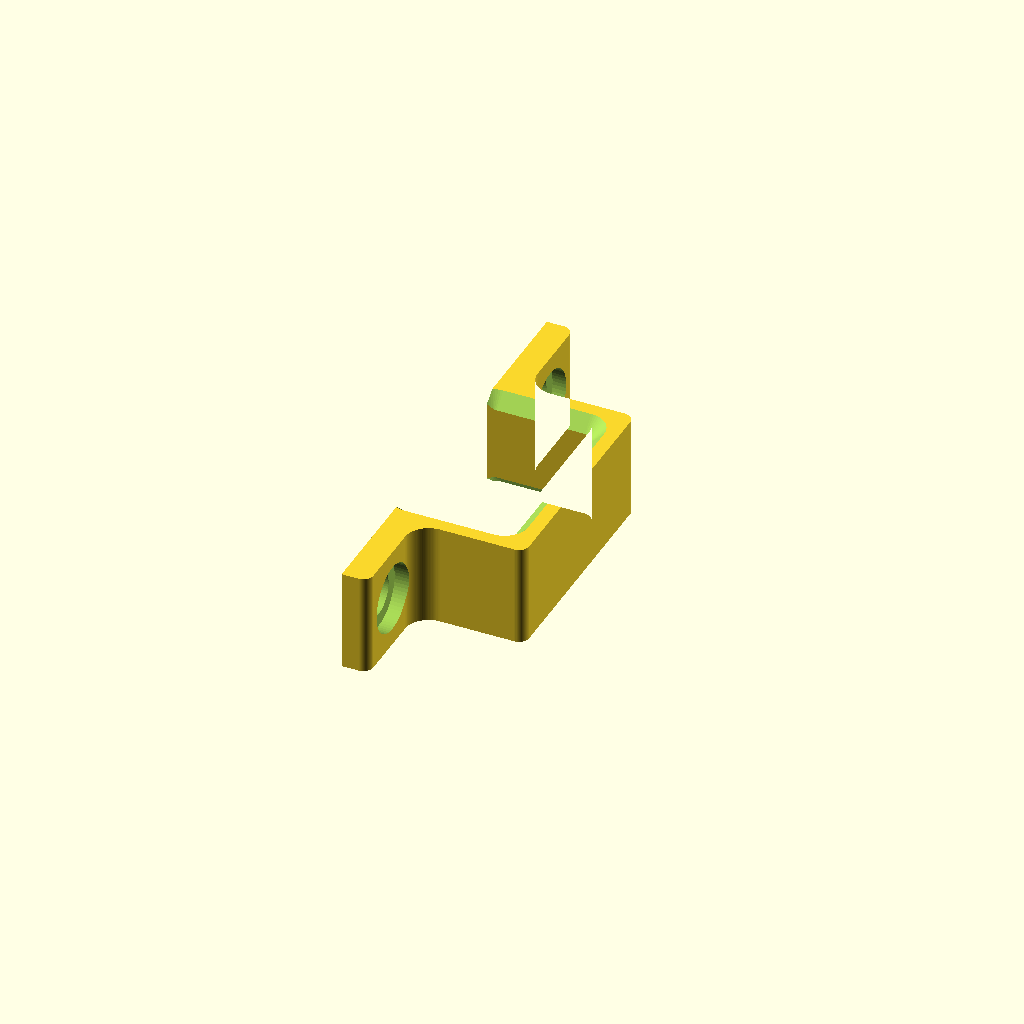
Cell 1 — every parameter at its default value.
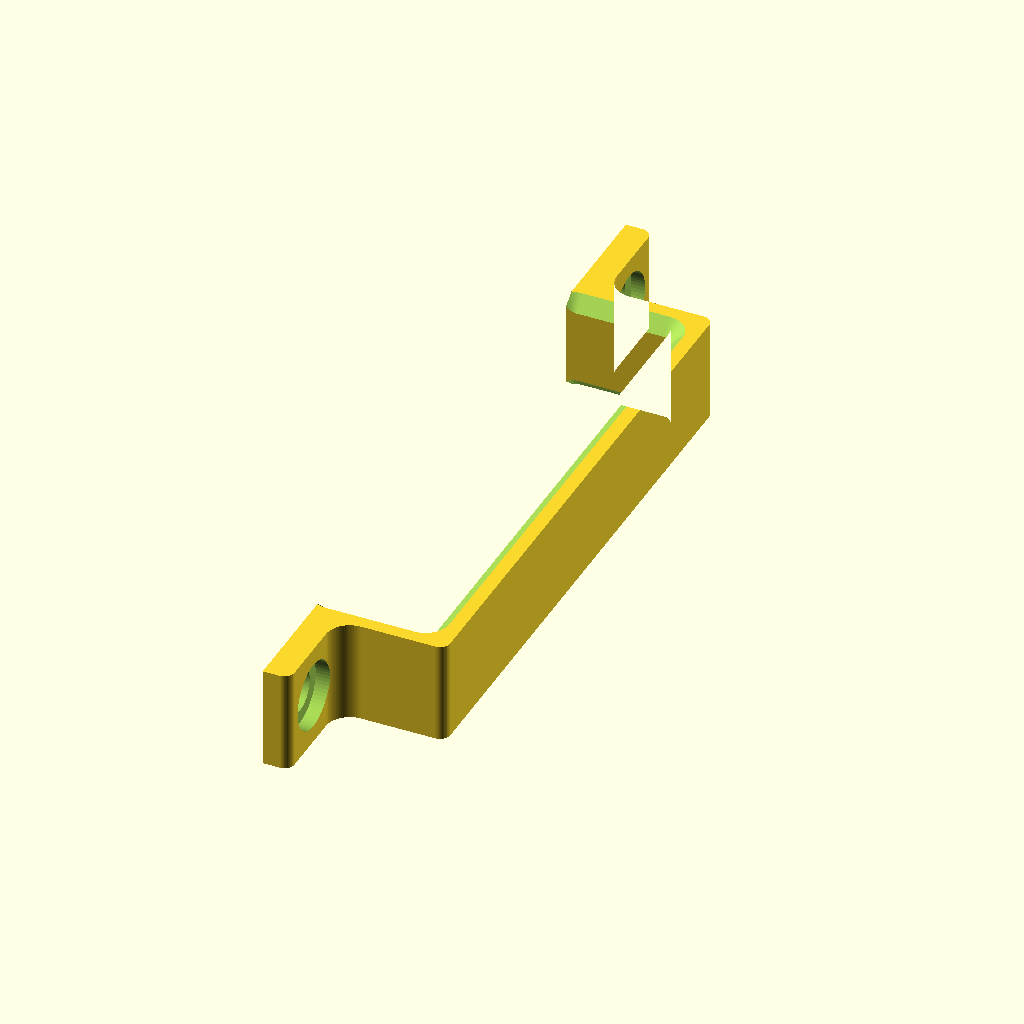
Cell 2 — hole_spacing set to 100, the other parameters unchanged.
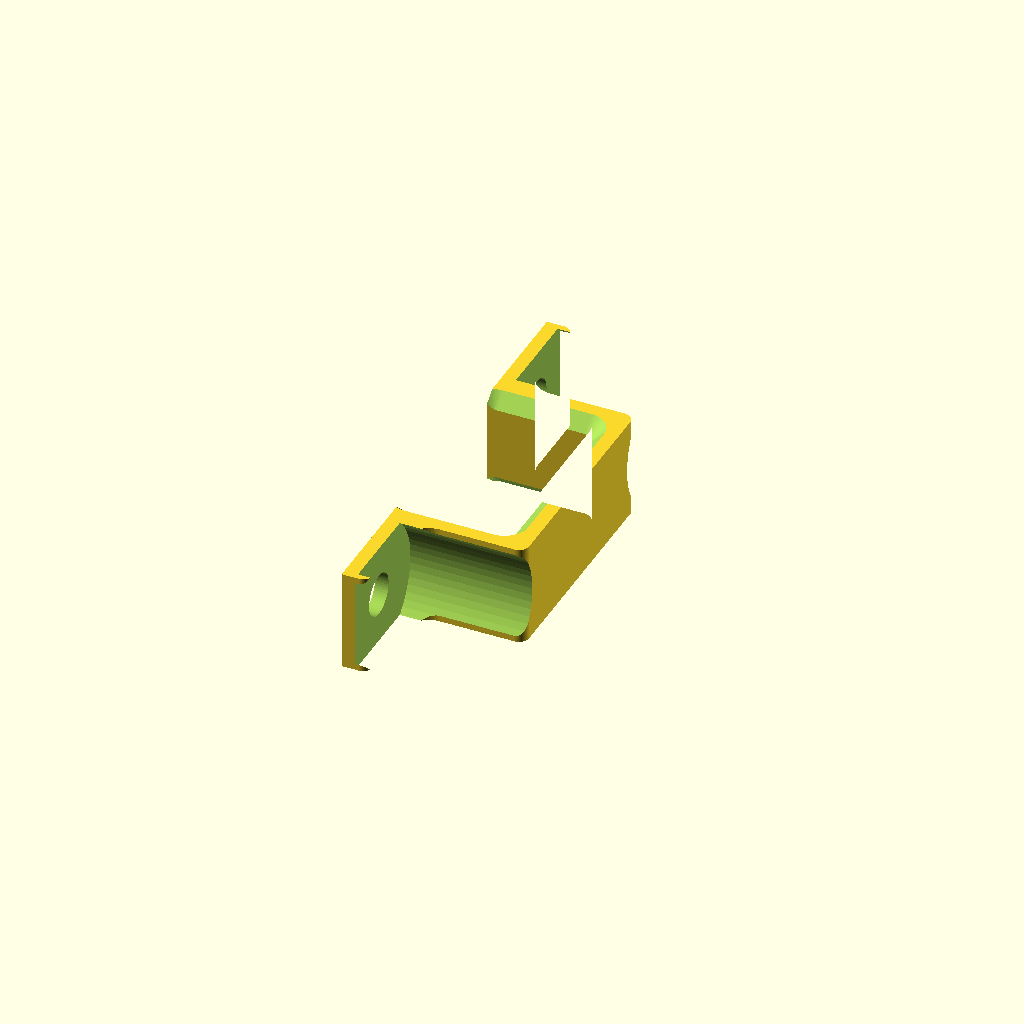
Cell 3: the same model with screw_head_diameter = 20.
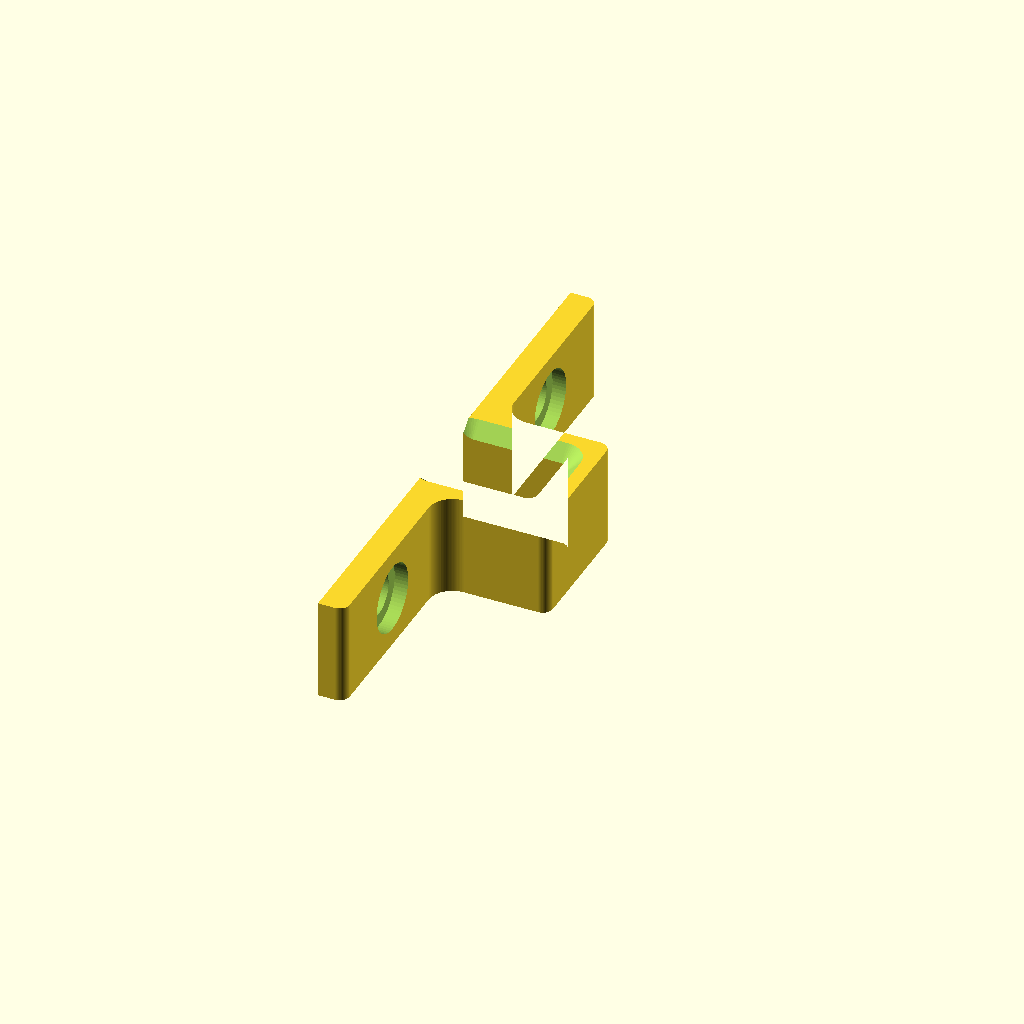
Cell 4 — flange_length set to 30, the other parameters unchanged.
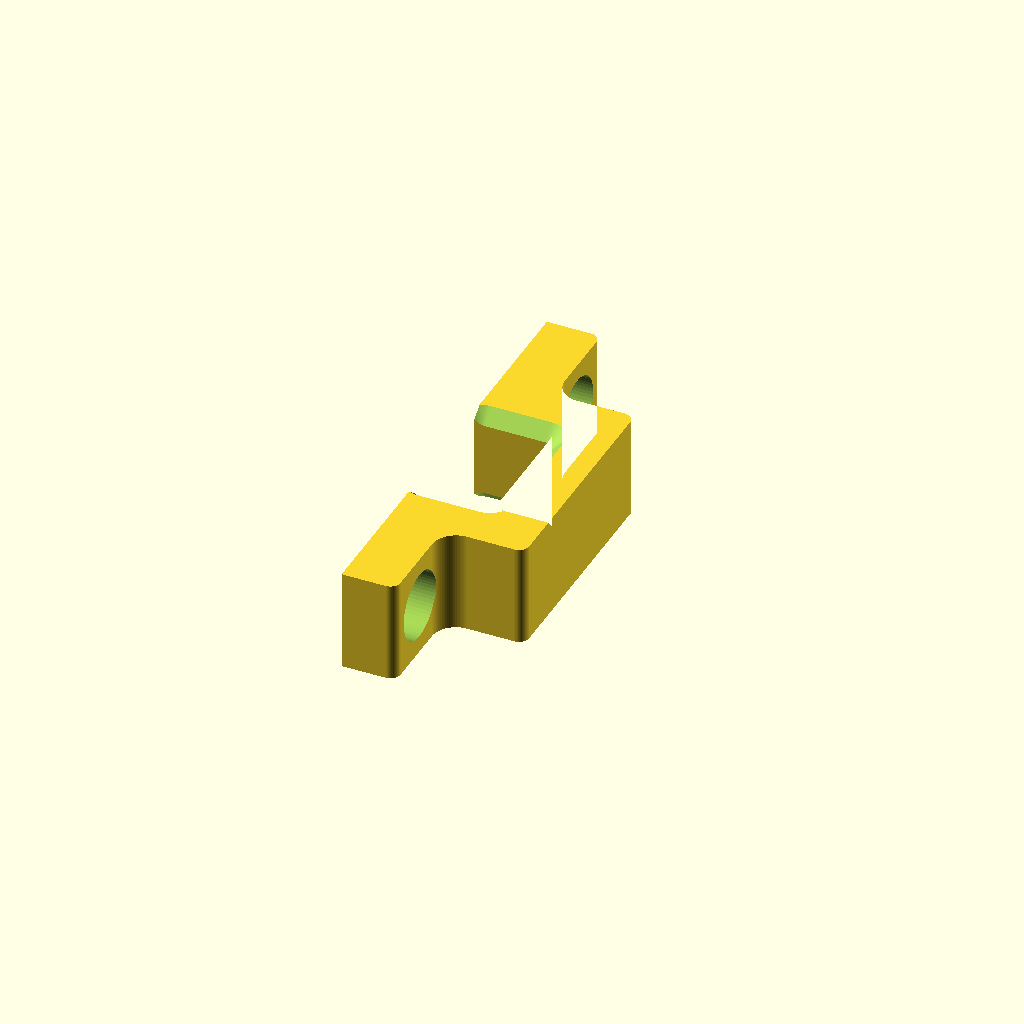
Cell 5: profile_thickness = 8 (everything else at default).
All cells are drawn from one camera (rotation 55°, 0°, 25°, orthographic, colour scheme Cornfield), so only the parameter changes between them.
Source of the model, IKEA-Cabinet-Cable-Guide/IKEA-Cabinet-Cable-Guide.scad:
// ============================================================================
// AMS Cable & PTFE Tube Guide for IKEA Cabinet (Matched Foot & Wall Thickness)
// Version: 0.18
// Description: Fixed the mounting feet thickness by setting total_flange_depth 
//              equal to profile_thickness (4.0mm). The feet now match the 
//              exact thickness of the clamp walls.
// ============================================================================

// --- PARAMETERS ---

/* [IKEA Cabinet Mounting] */
// Center-to-center distance between vertical IKEA holes
hole_spacing = 50; 

// Diameter of screw shank (IKEA drawer screws are ~5mm)
screw_hole_diameter = 6.2; 

// Diameter of the screw head / counterbore recess
screw_head_diameter = 10.0; 

// Length of each mounting flange tab along the Y axis
flange_length = 15; 

// Wall/arch thickness of the guide profile (clamp wall thickness)
profile_thickness = 4.0; 

// Total depth/thickness of the mounting foot (matches clamp wall thickness)
total_flange_depth = profile_thickness; 

// Solid wall thickness remaining under screw head
flange_wall_thickness = 2.0; 

/* [Guide Loop Geometry] */
// Clearance depth from cabinet wall to outer loop edge
guide_depth = 20; 

// Extrusion height / width of the bracket (Z-axis along print bed / wall)
bracket_width = 15; 

// Radius for inner corner fillets where arch meets mounting flanges
inner_fillet_radius = 3.5; 

// Corner fillet radius for outer/inner profile edges
corner_radius = 1.5; 

// Entry/Exit chamfer size for cable mouth edges (Z=0 and Z=bracket_width)
cable_chamfer = 2.0; 

// Width of optional front slot to slip cables inside without unplugging (0 to disable)
cable_insert_slot = 0; 

/* [Quality] */
$fn = 60;


// --- DERIVED CALCULATIONS ---

// Counterbore recess depth inside the 4mm flange foot
counterbore_depth = total_flange_depth - flange_wall_thickness;


// --- MAIN ASSEMBLY ---

module ams_guide_v0_18() {
    difference() {
        // 1. Extrude smooth 2D profile
        linear_extrude(height = bracket_width) {
            smoothed_2d_profile();
        }

        // 2. Subtract smooth 3D chamfer funnels extending to the wall (X=0)
        cable_entry_chamfers();

        // 3. Subtract counterbored IKEA screw holes
        screw_counterbores();

        // 4. Optional slot cutout for quick cable insertion
        if (cable_insert_slot > 0) {
            cable_slot_cutout();
        }
    }
}

ams_guide_v0_18();


// --- MODULES ---

// 2D Profile with filleted corners everywhere EXCEPT the wall contact face (X=0)
module smoothed_2d_profile() {
    ext = corner_radius * 2;
    difference() {
        // Offset profile extended behind X=0 so rounding occurs off-model
        offset(r = corner_radius)
        offset(r = -2 * corner_radius)
        offset(r = corner_radius)
        raw_2d_profile(ext = ext);

        // Crop precisely at X=0 for a perfectly flat, sharp wall-mating surface
        translate([-ext * 2, -hole_spacing])
            square([ext * 2, hole_spacing * 2]);
    }
}

// Overlapping primitive shapes forming 2D body, optionally extended into -X for wall clipping
module raw_2d_profile(ext = 0) {
    y_top = hole_spacing/2 - flange_length/2;
    y_bot = -hole_spacing/2 + flange_length/2;
    r = inner_fillet_radius;

    union() {
        // Top Flange Foot
        translate([-ext, y_top])
            square([total_flange_depth + ext, flange_length]);
            
        // Bottom Flange Foot
        translate([-ext, y_bot - flange_length])
            square([total_flange_depth + ext, flange_length]);
            
        // Top Arch Leg
        translate([-ext, y_top - profile_thickness])
            square([guide_depth + ext, profile_thickness]);
            
        // Bottom Arch Leg
        translate([-ext, y_bot])
            square([guide_depth + ext, profile_thickness]);
            
        // Outer Bridge connecting top and bottom legs
        translate([guide_depth - profile_thickness, y_bot])
            square([profile_thickness, y_top - y_bot]);

        // Top Inner Corner Fillet
        if (r > 0) {
            translate([total_flange_depth, y_top])
                difference() {
                    square([r, r]);
                    translate([r, r])
                        circle(r = r);
                }
        }

        // Bottom Inner Corner Fillet
        if (r > 0) {
            translate([total_flange_depth, y_bot - r])
                difference() {
                    square([r, r]);
                    translate([r, 0])
                        circle(r = r);
                }
        }
    }
}

// 2D inner opening spanning from the wall plane (X=0) to the inner bridge wall
module inner_opening_2d(extra_expand = 0) {
    w = guide_depth - profile_thickness;
    h = hole_spacing - flange_length - (2 * profile_thickness);
    r = max(0.1, corner_radius);
    
    offset(r = r + extra_expand)
        square([max(0.1, w - 2*r), max(0.1, h - 2*r)], center = true);
}

// 3D Funnel cutters for continuous 45° chamfers reaching all the way to the cabinet wall
module cable_entry_chamfers() {
    c = cable_chamfer;
    if (c > 0) {
        w_in = guide_depth - profile_thickness;
        x_center = w_in / 2;

        // Bottom Entry Funnel (Z = 0)
        translate([x_center, 0, -0.05]) {
            hull() {
                linear_extrude(height = 0.05)
                    inner_opening_2d(extra_expand = c + 0.05);
                
                translate([0, 0, c + 0.05])
                    linear_extrude(height = 0.05)
                        inner_opening_2d(extra_expand = 0);
            }
        }

        // Top Exit Funnel (Z = bracket_width)
        translate([x_center, 0, bracket_width + 0.05]) {
            hull() {
                linear_extrude(height = 0.05)
                    inner_opening_2d(extra_expand = c + 0.05);
                
                translate([0, 0, -(c + 0.05)])
                    linear_extrude(height = 0.05)
                        inner_opening_2d(extra_expand = 0);
            }
        }
    }
}

module screw_counterbores() {
    // Top Screw Hole
    translate([0, hole_spacing / 2, bracket_width / 2]) {
        rotate([0, 90, 0]) {
            cylinder(d = screw_hole_diameter, h = guide_depth * 3, center = true);
            translate([0, 0, flange_wall_thickness])
                cylinder(d = screw_head_diameter, h = guide_depth * 2);
        }
    }

    // Bottom Screw Hole
    translate([0, -hole_spacing / 2, bracket_width / 2]) {
        rotate([0, 90, 0]) {
            cylinder(d = screw_hole_diameter, h = guide_depth * 3, center = true);
            translate([0, 0, flange_wall_thickness])
                cylinder(d = screw_head_diameter, h = guide_depth * 2);
        }
    }
}

module cable_slot_cutout() {
    translate([guide_depth, 0, bracket_width / 2])
        cube([profile_thickness * 3, cable_insert_slot, bracket_width + 10], center = true);
}
Parameter table extracted from the source (name, type, default, range or options):
hole_spacing: number, default 50
screw_hole_diameter: number, default 6.2
screw_head_diameter: number, default 10
flange_length: number, default 15
profile_thickness: number, default 4
flange_wall_thickness: number, default 2
guide_depth: number, default 20
bracket_width: number, default 15
inner_fillet_radius: number, default 3.5
corner_radius: number, default 1.5
cable_chamfer: number, default 2
cable_insert_slot: number, default 0
